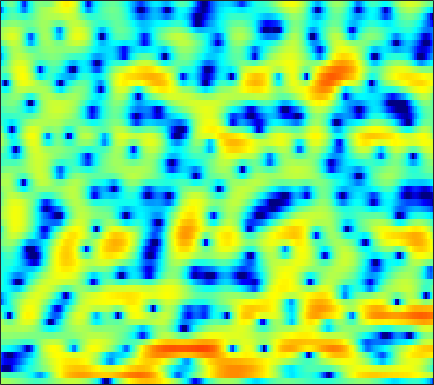

The file beside this chart, header and first rows:
1.2191, 1.1649, 1.0838, 0.96963, 0.86544, 0.68461, 0.46234, 0.27281, -0.014692, -0.33034, -0.67237, -0.92238, -1.2781, -1.6491, -1.8936, -2.1541, -2.3116, -2.3311, -2.2281, -1.9936, -1.6426, -1.3147, -0.8212, -0.31694
-0.8885, -1.365, -1.869, -2.202, -2.339, -2.394, -2.353, -2.293, -2.229, -2.244, -2.38, -2.585, -3.024, -3.683, -4.346, -5.47, -6.804, -7.781, -8.511, -7.82, -5.942, -4.295, -2.204, -0.3614
-14.06, -17.56, -23.46, -21.47, -17.52, -13.84, -11.28, -9.805, -8.206, -6.909, -5.846, -5.162, -4.362, -3.67, -3.207, -2.629, -2.081, -1.667, -1.094, -0.4863, 0.1606, 0.6803, 1.392, 2.112
-11.98, -13.04, -14.19, -14.81, -14.86, -14.37, -13.33, -12.4, -11.03, -9.635, -8.309, -7.355, -6.136, -4.993, -4.172, -3.139, -2.169, -1.479, -0.6017, 0.219, 0.989, 1.527, 2.194, 2.797
-10.82, -12.9, -16.2, -19.41, -20.05, -17.98, -15.42, -13.88, -12.32, -11.18, -10.29, -9.639, -8.672, -7.424, -6.323, -4.74, -3.154, -2.021, -0.6178, 0.6138, 1.674, 2.352, 3.104, 3.693
-3.022, -3.437, -3.973, -4.463, -4.813, -5.255, -5.724, -6.177, -7.022, -8.321, -10.37, -12.71, -16.91, -16.11, -11.89, -7.378, -4.149, -2.282, -0.2917, 1.256, 2.454, 3.156, 3.855, 4.3
-0.9318, -0.862, -0.864, -0.9422, -1.043, -1.214, -1.433, -1.634, -1.942, -2.249, -2.507, -2.642, -2.685, -2.511, -2.216, -1.649, -0.9613, -0.424, 0.2774, 0.9146, 1.445, 1.766, 2.083, 2.274
0.2646, 0.3692, 0.4473, 0.475, 0.4748, 0.4519, 0.408, 0.3696, 0.2997, 0.2262, 0.1454, 0.09144, 0.02022, -0.03867, -0.0686, -0.1114, -0.158, -0.198, -0.2583, -0.3229, -0.3852, -0.4256, -0.4564, -0.4532
1.565, 1.465, 1.359, 1.297, 1.291, 1.322, 1.397, 1.481, 1.598, 1.687, 1.721, 1.703, 1.595, 1.38, 1.134, 0.6772, 0.08533, -0.4532, -1.305, -2.283, -3.304, -4.019, -4.731, -4.993
1.394, 0.7195, -0.08913, -0.611, -0.6771, -0.2962, 0.4506, 1.114, 1.966, 2.683, 3.188, 3.425, 3.524, 3.356, 3.05, 2.378, 1.387, 0.3936, -1.335, -3.652, -6.833, -10.2, -18.04, -26.62
-1.22, -3.111, -6.887, -14.73, -30.9, -9.819, -4.102, -1.454, 0.9752, 2.657, 3.8, 4.364, 4.769, 4.826, 4.643, 4.114, 3.231, 2.341, 0.8502, -0.9976, -3.161, -4.889, -7.109, -8.913
-3.456, -3.872, -4.254, -4.282, -3.918, -2.93, -1.553, -0.4332, 0.9615, 2.156, 3.101, 3.634, 4.091, 4.274, 4.238, 3.945, 3.355, 2.74, 1.69, 0.3625, -1.234, -2.617, -4.759, -7.322
-10.63, -8.577, -6.346, -4.612, -3.545, -2.253, -1.091, -0.3018, 0.6655, 1.526, 2.263, 2.723, 3.211, 3.526, 3.63, 3.597, 3.37, 3.067, 2.476, 1.69, 0.7041, -0.1662, -1.464, -2.855
-8.394, -7.256, -5.787, -4.535, -3.777, -2.93, -2.18, -1.658, -0.9452, -0.1893, 0.5739, 1.124, 1.822, 2.414, 2.778, 3.135, 3.342, 3.37, 3.249, 2.947, 2.462, 1.982, 1.179, 0.1776
-3.794, -4.021, -4.319, -4.707, -5.058, -5.64, -6.232, -6.496, -6.321, -5.457, -4.081, -2.94, -1.481, -0.2029, 0.6279, 1.547, 2.249, 2.642, 3.007, 3.19, 3.206, 3.115, 2.854, 2.429
-3.307, -3.847, -4.757, -5.999, -7.221, -9.481, -13.05, -17.7, -36.15, -16.67, -10.74, -7.992, -5.341, -3.367, -2.189, -0.8919, 0.1413, 0.7956, 1.526, 2.108, 2.556, 2.807, 3.04, 3.166
-3.492, -3.857, -4.489, -5.3, -6.034, -7.1, -8.17, -8.813, -9.163, -8.85, -7.984, -7.176, -6.054, -4.952, -4.174, -3.192, -2.231, -1.525, -0.6172, 0.251, 1.061, 1.615, 2.279, 2.854
-3.525, -3.549, -3.688, -3.948, -4.243, -4.702, -5.204, -5.579, -6.02, -6.424, -6.742, -6.918, -7.076, -7.095, -6.983, -6.59, -5.826, -5.026, -3.773, -2.39, -1.006, -0.01398, 1.202, 2.261
-3.9, -3.462, -3.121, -3.026, -3.103, -3.429, -3.963, -4.502, -5.408, -6.471, -7.734, -8.817, -10.46, -12.42, -14.03, -15.77, -15.15, -12.92, -9.44, -6.295, -3.644, -1.935, 0.01888, 1.637
-4.044, -3.171, -2.45, -2.172, -2.191, -2.54, -3.253, -4.044, -5.438, -7.216, -9.456, -11.38, -14.18, -16.9, -18.66, -20.4, -19.25, -16.16, -11.82, -8.036, -4.926, -2.946, -0.7186, 1.141
-2.1, -1.509, -0.9476, -0.7067, -0.7678, -1.146, -1.918, -2.772, -4.355, -6.568, -9.539, -12.56, -18.64, -34.7, -25.88, -17.96, -13.88, -11.63, -9.021, -6.612, -4.412, -2.879, -1.018, 0.66
-0.5001, -0.04134, 0.4643, 0.8183, 0.9038, 0.7665, 0.3085, -0.2422, -1.295, -2.659, -4.319, -5.66, -7.353, -8.552, -8.953, -8.921, -8.397, -7.935, -7.169, -6.222, -5.067, -4.072, -2.56, -0.9468
-1.74, -0.5231, 0.794, 1.738, 2.231, 2.583, 2.613, 2.436, 1.982, 1.289, 0.4026, -0.3451, -1.42, -2.543, -3.417, -4.628, -6.043, -7.268, -9.134, -11.16, -11.76, -10.43, -7.58, -4.813
-3.201, -1.163, 0.8385, 2.21, 2.937, 3.568, 3.869, 3.897, 3.705, 3.261, 2.613, 1.99, 0.9824, -0.2262, -1.275, -2.9, -4.888, -6.673, -9.673, -13.21, -15.14, -13.76, -10.56, -7.922
-0.09097, 0.7696, 1.837, 2.758, 3.292, 3.795, 4.06, 4.112, 3.967, 3.612, 3.042, 2.474, 1.547, 0.4234, -0.5541, -1.999, -3.557, -4.799, -6.375, -7.765, -8.788, -9.297, -9.669, -9.925
1.15, 1.736, 2.47, 3.109, 3.496, 3.874, 4.067, 4.087, 3.94, 3.601, 3.046, 2.496, 1.594, 0.4853, -0.4787, -1.932, -3.55, -4.834, -6.58, -8.288, -9.775, -10.67, -11.77, -12.95
0.6751, 1.451, 2.353, 3.058, 3.471, 3.854, 4.048, 4.062, 3.925, 3.586, 3.067, 2.55, 1.67, 0.5666, -0.4175, -2.017, -3.978, -5.765, -8.709, -12.36, -16.38, -17.66, -15.87, -13.64
-0.5145, 0.5977, 1.743, 2.584, 3.029, 3.399, 3.551, 3.541, 3.377, 3.07, 2.638, 2.231, 1.565, 0.7291, -0.03761, -1.276, -2.845, -4.288, -6.611, -9.451, -12.13, -12.75, -11.35, -9.169
-0.9131, 0.1298, 1.145, 1.808, 2.092, 2.21, 2.08, 1.863, 1.453, 1.024, 0.6303, 0.3976, 0.1715, -0.02584, -0.2162, -0.5299, -0.9996, -1.422, -2.077, -2.687, -3.133, -3.261, -3.143, -2.75
0.07352, 0.6705, 1.222, 1.425, 1.351, 0.9378, 0.1309, -0.7402, -2.208, -3.798, -4.84, -4.774, -3.739, -2.378, -1.48, -0.5642, 0.04317, 0.314, 0.4882, 0.5359, 0.4986, 0.4417, 0.3961, 0.3644
1.202, 1.508, 1.707, 1.627, 1.348, 0.626, -0.6035, -1.979, -4.69, -9.242, -17.16, -14.3, -7.434, -3.635, -1.749, -0.03864, 1.08, 1.622, 2.061, 2.199, 2.116, 1.92, 1.504, 0.9654
0.8371, 1.127, 1.332, 1.347, 1.212, 0.8229, 0.2212, -0.3549, -1.203, -1.945, -2.286, -2.098, -1.321, -0.246, 0.5519, 1.471, 2.148, 2.486, 2.692, 2.607, 2.228, 1.743, 0.7725, -0.6083
-1.052, -0.6038, -0.2056, -0.00747, 0.04098, 0.009081, -0.06662, -0.1207, -0.1469, -0.0688, 0.162, 0.4233, 0.8839, 1.403, 1.78, 2.226, 2.542, 2.669, 2.648, 2.408, 1.89, 1.309, 0.2335, -1.282
-2.685, -2.233, -1.91, -1.874, -1.953, -2.077, -2.135, -2.043, -1.709, -1.161, -0.4482, 0.1115, 0.8357, 1.481, 1.898, 2.333, 2.607, 2.7, 2.661, 2.446, 2.051, 1.631, 0.9362, 0.09719
-2.339, -2.386, -2.852, -3.722, -4.642, -6.131, -7.433, -7.663, -6.499, -4.479, -2.496, -1.205, 0.1986, 1.277, 1.883, 2.444, 2.755, 2.84, 2.8, 2.587, 2.277, 1.992, 1.569, 1.143
-0.3706, -0.9629, -2.128, -3.774, -5.499, -8.828, -14.32, -17.97, -11.51, -6.3, -2.996, -1.188, 0.5841, 1.818, 2.441, 2.915, 3.04, 2.932, 2.572, 2.055, 1.482, 1.119, 0.7777, 0.6112
1.502, 0.6938, -0.4803, -1.781, -2.723, -3.736, -4.215, -4.062, -3.111, -1.621, -0.04747, 1.066, 2.3, 3.142, 3.515, 3.635, 3.296, 2.72, 1.461, -0.3262, -2.514, -3.912, -4.28, -3.089
1.437, 0.3208, -1.396, -3.317, -4.591, -5.481, -4.848, -3.673, -1.86, -0.1101, 1.428, 2.378, 3.383, 4.035, 4.268, 4.227, 3.706, 2.94, 1.332, -1.27, -5.299, -9.319, -9.704, -5.243
-0.97, -2.151, -4.435, -7.983, -12.4, -21.32, -12.03, -7.636, -3.972, -1.542, 0.2422, 1.243, 2.223, 2.889, 3.183, 3.307, 3.139, 2.826, 2.188, 1.383, 0.5702, 0.09696, -0.1446, 0.01402
-2.853, -3.204, -3.946, -4.816, -5.353, -5.615, -5.112, -4.371, -3.196, -2.087, -1.102, -0.4837, 0.1871, 0.7076, 1.014, 1.314, 1.515, 1.607, 1.644, 1.642, 1.604, 1.577, 1.565, 1.57
-3.201, -2.939, -2.784, -2.736, -2.719, -2.666, -2.566, -2.457, -2.301, -2.146, -2.05, -1.985, -1.868, -1.672, -1.434, -0.9929, -0.4498, -0.00845, 0.5499, 1.045, 1.458, 1.714, 1.97, 2.144
-2.357, -1.938, -1.522, -1.27, -1.179, -1.159, -1.28, -1.468, -1.885, -2.514, -3.41, -4.239, -5.387, -6.112, -6.004, -4.905, -3.311, -2.127, -0.7301, 0.3748, 1.234, 1.729, 2.219, 2.542
-1.208, -0.8459, -0.4791, -0.2265, -0.1149, -0.0988, -0.2514, -0.5235, -1.161, -2.253, -3.926, -5.83, -9.949, -19.54, -22.58, -10.38, -5.584, -3.321, -1.192, 0.2708, 1.282, 1.807, 2.285, 2.556
-1.093, -0.9731, -0.7722, -0.4691, -0.1891, 0.1646, 0.4073, 0.4535, 0.287, -0.1872, -0.9949, -1.748, -2.832, -3.575, -3.598, -2.847, -1.664, -0.7704, 0.2543, 1.03, 1.51, 1.708, 1.755, 1.608
-3.338, -4.114, -4.438, -3.601, -2.483, -0.912, 0.3896, 1.126, 1.778, 2.114, 2.146, 2.052, 1.838, 1.618, 1.508, 1.436, 1.461, 1.513, 1.555, 1.528, 1.361, 1.111, 0.5301, -0.3858
-6.74, -11.19, -26.32, -10.5, -5.641, -1.814, 0.6088, 1.863, 3.012, 3.676, 3.986, 3.992, 3.787, 3.371, 2.953, 2.306, 1.632, 1.169, 0.6717, 0.2973, -0.0005749, -0.3161, -0.9906, -2.178
-2.619, -3.06, -3.007, -2.036, -0.9143, 0.7359, 2.168, 3.04, 3.881, 4.338, 4.449, 4.293, 3.754, 2.819, 1.837, 0.1254, -2.036, -3.762, -5.323, -5.102, -3.929, -3.143, -2.567, -2.61
-1.965, -1.4, -0.5638, 0.394, 1.135, 2.084, 2.936, 3.458, 3.934, 4.147, 4.027, 3.73, 2.991, 1.814, 0.5694, -1.752, -5.194, -8.983, -15.01, -11.04, -6.626, -4.606, -3.019, -2.242
-5.102, -3.591, -1.863, -0.4129, 0.5132, 1.528, 2.311, 2.736, 3.087, 3.204, 3.055, 2.792, 2.232, 1.44, 0.6916, -0.4374, -1.615, -2.393, -3.013, -3.002, -2.525, -2.028, -1.458, -1.075
-7.897, -5.588, -3.183, -1.39, -0.3413, 0.7278, 1.461, 1.803, 2.039, 2.034, 1.849, 1.591, 1.184, 0.7228, 0.3792, -0.01933, -0.3371, -0.4996, -0.5921, -0.5426, -0.3951, -0.263, -0.0937, 0.005016
-5.445, -3.843, -2.046, -0.6207, 0.2042, 0.9883, 1.438, 1.572, 1.488, 1.124, 0.5539, 0.03885, -0.6709, -1.222, -1.419, -1.399, -1.098, -0.7742, -0.3273, 0.07257, 0.3857, 0.5345, 0.6489, 0.6618
-1.52, -0.5438, 0.572, 1.456, 1.943, 2.333, 2.406, 2.247, 1.697, 0.7356, -0.7457, -2.201, -4.652, -7.063, -7.608, -5.971, -3.627, -2.148, -0.6743, 0.2927, 0.8472, 1.037, 1.01, 0.7424
1.042, 1.674, 2.393, 2.924, 3.181, 3.325, 3.199, 2.896, 2.187, 1.056, -0.6237, -2.381, -5.6, -9.723, -10.77, -7.273, -3.79, -1.948, -0.2582, 0.7472, 1.189, 1.193, 0.7353, -0.2819
0.8084, 1.253, 1.752, 2.124, 2.304, 2.391, 2.291, 2.079, 1.63, 0.9838, 0.2044, -0.4365, -1.242, -1.757, -1.828, -1.456, -0.7519, -0.1683, 0.5089, 0.9523, 1.061, 0.8828, 0.2655, -0.9031
-1.242, -0.8604, -0.3746, 0.03442, 0.2625, 0.4163, 0.4054, 0.3097, 0.07592, -0.2167, -0.5089, -0.6737, -0.7807, -0.7338, -0.5974, -0.2788, 0.1136, 0.4204, 0.7792, 1.028, 1.122, 1.062, 0.8143, 0.3809
-4.756, -4.016, -2.991, -2.165, -1.745, -1.464, -1.498, -1.692, -2.109, -2.558, -2.87, -2.903, -2.624, -2.067, -1.542, -0.8274, -0.1526, 0.2908, 0.7806, 1.143, 1.401, 1.536, 1.636, 1.69
-10.78, -7.444, -4.696, -3.095, -2.451, -2.181, -2.544, -3.25, -4.759, -6.894, -8.976, -9.308, -7.531, -5.087, -3.514, -1.892, -0.7066, -0.05148, 0.5864, 1.027, 1.337, 1.54, 1.809, 2.114
-4.841, -3.531, -2.014, -1.027, -0.6526, -0.6815, -1.327, -2.265, -4.262, -7.384, -11.68, -12.75, -8.861, -5.304, -3.456, -1.772, -0.7463, -0.3038, -0.04356, -0.03906, -0.1635, -0.2325, -0.08628, 0.41
